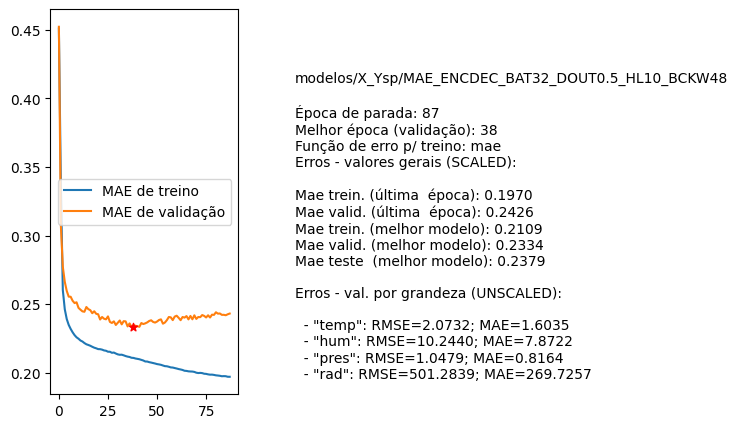

The data file committed next to this chart (first rows):
nome, parada, melhorEpoch, erro_treino_parada, erro_valid_parada, erro_treino_melhor, erro_valid_melhor, erro_teste_melhor, rmse_unscaled_por_grandeza
modelos/X_Ysp/MAE_ENCDEC_BAT32_DOUT0.5_H…, 87, 38, 0.1970, 0.2426, 0.2109, 0.2334, 0.2379, ['2.0732', '10.2440', '1.0479', '501.283…
